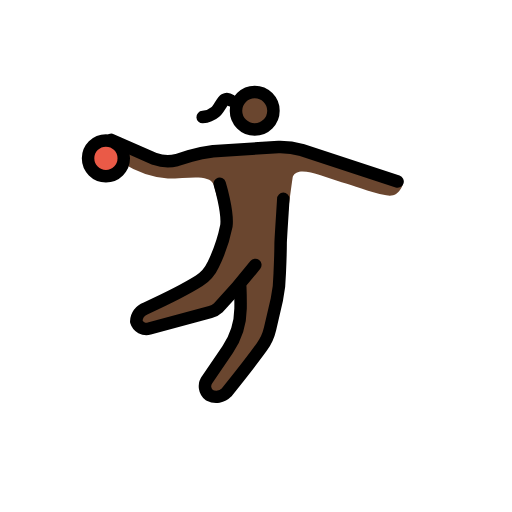
t = 0.00 s
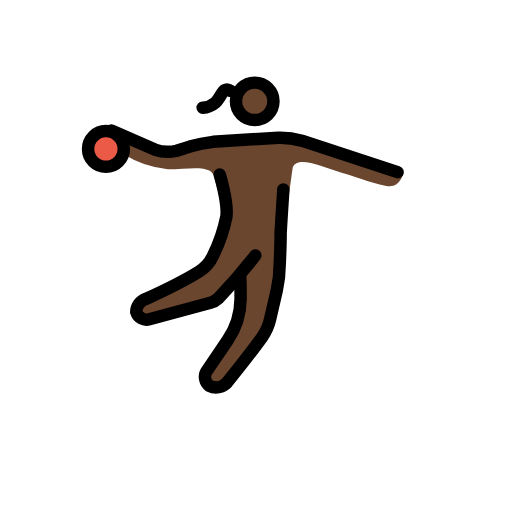
t = 0.35 s
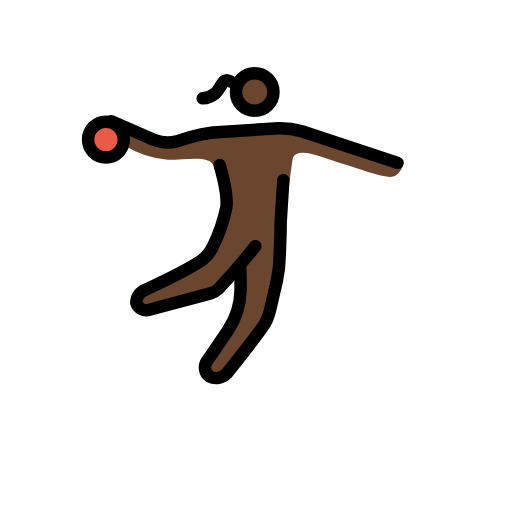
t = 0.70 s
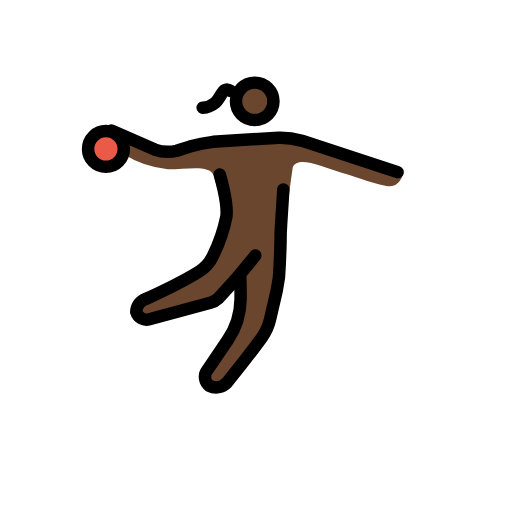
t = 1.05 s
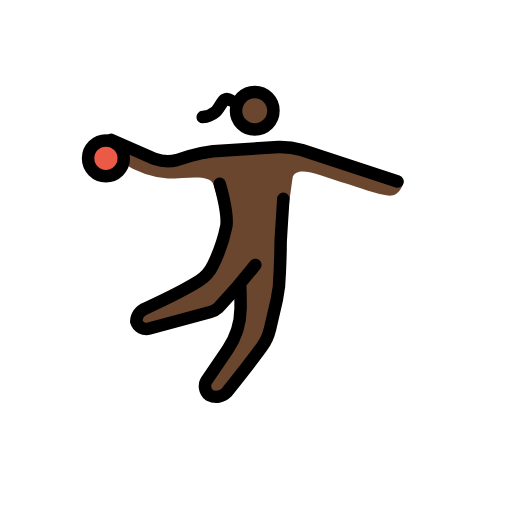
t = 1.40 s
t = 1.75 s: frame unchanged from t = 0.00 s, image omitted

The animated SVG that drew these frames (rendered in a browser with its animation timeline set to each time). Animation: 1 SMIL element (animateTransform=1); one cycle of 2.10 s, repeats indefinitely.

<?xml version='1.0' encoding='utf-8'?>
<svg xmlns="http://www.w3.org/2000/svg" id="emoji" viewBox="-5 -5 82 82" width="200" height="200" role="img">
  <title>OpenMoji: woman playing handball: dark skin tone</title><g><g id="skin">
    <circle cx="35.7952" cy="12.733" r="2.8598" fill="#6a462f" />
    <path fill="#6a462f" d="M35.5092,19.2152,21.5914,20.2638l-7.2448-.9532s-1.3346.6673.4766,1.9065A15.9222,15.9222,0,0,0,21.8774,23.6c3.3365,0,6.5931-.7716,7.3539.963a14.3437,14.3437,0,0,0,1.0574,3.1846l.8421,1.3547-.7149,5.3087-2.3165,5.1858L16.73,45.0489l.3813,2.86,12.7261-2.9532L33.698,40.95l-.1163,1.46-.2678,3.1355a13.2684,13.2684,0,0,1-2.0981,6.1063l-3.4576,5.3156,2.5442,1.796,6.99-8.287a3.6139,3.6139,0,0,0,.76-1.5219l1.8079-7.88a3.9249,3.9249,0,0,0,.084-.5314l.6095-6.892s.6414-5.6152,1.3351-10.3534c.8377-1.9241,4.5835-.0786,7.8246.8747,1.8113.4766,4.29,1.5252,7.15,2.0972,2.0972.4766,2.6691-1.8113,2.6691-1.8113L42.0868,18.3573Z" />
  </g>
  <g id="color">
    <circle cx="11.9634" cy="20.3592" r="2.8598" fill="#ea5a47" />
  </g>
  <g id="line">
    <circle cx="11.9634" cy="20.3582" r="2.8598" fill="none" stroke="#000" stroke-miterlimit="10" stroke-width="2" />
    <circle cx="35.7952" cy="12.733" r="3" fill="none" stroke="#000" stroke-miterlimit="10" stroke-width="2" />
    <path fill="none" stroke="#000" stroke-linecap="round" stroke-linejoin="round" stroke-width="2" d="M35.8905,37.4227a90.5555,90.5555,0,0,1-5.923,6.8645,2.9679,2.9679,0,0,1-1.2624.6957l-9.7828,2.64a1.6983,1.6983,0,0,1-2.0972-1.1439A2.2778,2.2778,0,0,1,18.35,44.3816s5.5886-2.5513,8.5521-4.4092a5.8866,5.8866,0,0,0,2.2209-2.5418,25.0686,25.0686,0,0,0,2.1391-6.2632c.2841-2.2769-1.0744-6.7349-1.0744-6.7349" />
    <path fill="none" stroke="#000" stroke-linecap="round" stroke-linejoin="round" stroke-width="2" d="M33.4778,40.9126s.0743,1.6874.0494,3.5222a11.9068,11.9068,0,0,1-2.0585,6.5386l-3.3,4.8475a1.7776,1.7776,0,0,0,.3813,2.4785,2.3716,2.3716,0,0,0,2.7645-.4767s3.7957-4.72,5.6483-7.3a7.8939,7.8939,0,0,0,1.2806-2.8262L39.337,42.977a20.5445,20.5445,0,0,0,.4647-4.2037c.0674-1.5154.1449-3.4686.1415-4.7769-.0009-.6015.4305-6.9214.4305-7.1464" />
    <path fill="none" stroke="#000" stroke-linecap="round" stroke-linejoin="round" stroke-width="2" d="M12.8214,17.404l6.9588,3.05a6.3671,6.3671,0,0,0,3.5271.1907l2.0972-.6673a23.3584,23.3584,0,0,1,3.7178-.7627l10.486-.6672a12.4482,12.4482,0,0,1,3.7177.4766l15.3477,5.0523" />
    <path fill="none" stroke="#000" stroke-linecap="round" stroke-linejoin="round" stroke-width="2" d="M31.949,11.0751s-.5469-.3663-.9456-.1285c-.4693.2789-.9519,1.521-1.53,2.0009a3.3623,3.3623,0,0,1-2.0171.8049" />
  </g>
<animateTransform attributeName="transform" type="translate" values="0 0;0 -3;0 0;0 0" dur="2.1s" repeatCount="indefinite" /></g></svg>
